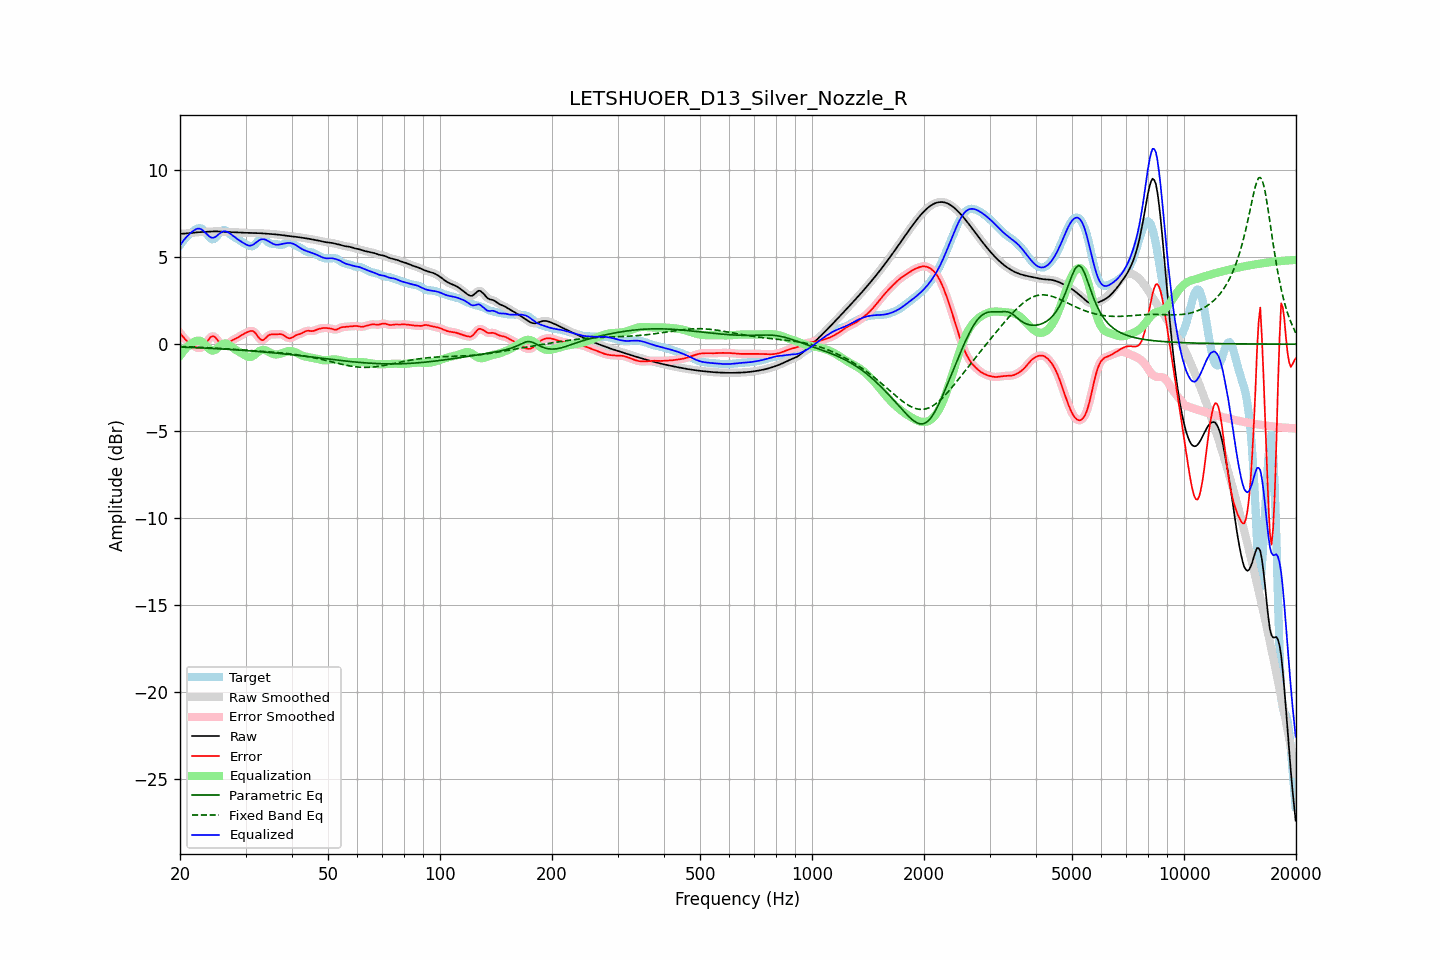

The table this chart was drawn from, first rows:
frequency, raw, error, smoothed, error_smoothed, equalization, parametric_eq, fixed_band_eq, equalized_raw, equalized_smoothed, target
20.00, 6.34, 0.65, 6.35, 0.65, -0.66, -0.17, -0.13, 5.68, 5.68, 5.69
20.20, 6.35, 0.53, 6.35, 0.53, -0.53, -0.17, -0.13, 5.82, 5.82, 5.82
20.40, 6.36, 0.41, 6.36, 0.41, -0.41, -0.17, -0.13, 5.94, 5.94, 5.94
20.61, 6.36, 0.30, 6.36, 0.31, -0.30, -0.18, -0.14, 6.06, 6.06, 6.06
20.81, 6.37, 0.21, 6.37, 0.21, -0.20, -0.18, -0.14, 6.16, 6.16, 6.16
21.02, 6.37, 0.13, 6.38, 0.12, -0.12, -0.18, -0.15, 6.26, 6.26, 6.25
21.23, 6.38, 0.05, 6.38, 0.05, -0.04, -0.19, -0.15, 6.35, 6.35, 6.33
21.44, 6.40, -0.02, 6.40, -0.02, 0.03, -0.19, -0.15, 6.43, 6.43, 6.41
21.66, 6.41, -0.08, 6.41, -0.08, 0.09, -0.19, -0.16, 6.50, 6.50, 6.49
21.87, 6.42, -0.13, 6.42, -0.13, 0.15, -0.20, -0.16, 6.57, 6.57, 6.55
22.09, 6.43, -0.18, 6.43, -0.18, 0.19, -0.20, -0.17, 6.62, 6.62, 6.61
22.31, 6.44, -0.21, 6.44, -0.21, 0.21, -0.21, -0.17, 6.65, 6.65, 6.65
22.54, 6.44, -0.23, 6.44, -0.23, 0.20, -0.21, -0.17, 6.65, 6.65, 6.67
22.76, 6.45, -0.22, 6.45, -0.21, 0.17, -0.21, -0.18, 6.62, 6.62, 6.67
22.99, 6.45, -0.16, 6.45, -0.16, 0.11, -0.22, -0.18, 6.57, 6.57, 6.61
23.22, 6.46, -0.08, 6.46, -0.08, 0.03, -0.22, -0.19, 6.49, 6.49, 6.54
23.45, 6.46, 0.03, 6.46, 0.04, -0.07, -0.23, -0.19, 6.39, 6.39, 6.43
23.69, 6.47, 0.16, 6.47, 0.16, -0.17, -0.23, -0.20, 6.30, 6.30, 6.30
23.92, 6.48, 0.29, 6.48, 0.29, -0.26, -0.24, -0.20, 6.21, 6.21, 6.19
24.16, 6.48, 0.40, 6.48, 0.39, -0.33, -0.24, -0.21, 6.15, 6.15, 6.08
24.40, 6.49, 0.45, 6.49, 0.45, -0.37, -0.25, -0.21, 6.12, 6.12, 6.03
24.65, 6.49, 0.45, 6.49, 0.44, -0.36, -0.25, -0.22, 6.13, 6.13, 6.05
24.89, 6.49, 0.39, 6.49, 0.38, -0.32, -0.25, -0.23, 6.17, 6.17, 6.10
25.14, 6.49, 0.28, 6.49, 0.28, -0.25, -0.26, -0.23, 6.24, 6.24, 6.21
25.39, 6.49, 0.15, 6.48, 0.15, -0.17, -0.26, -0.24, 6.32, 6.32, 6.34
25.65, 6.48, 0.03, 6.48, 0.03, -0.08, -0.27, -0.24, 6.39, 6.39, 6.45
25.91, 6.47, -0.07, 6.47, -0.06, -0.02, -0.28, -0.25, 6.46, 6.46, 6.54
26.16, 6.46, -0.10, 6.46, -0.10, 0.03, -0.28, -0.26, 6.49, 6.49, 6.56
26.43, 6.46, -0.09, 6.46, -0.09, 0.04, -0.29, -0.26, 6.50, 6.50, 6.55
26.69, 6.45, -0.05, 6.45, -0.05, 0.02, -0.29, -0.27, 6.48, 6.48, 6.50
26.96, 6.45, 0.03, 6.45, 0.03, -0.02, -0.30, -0.27, 6.44, 6.44, 6.42
27.23, 6.45, 0.11, 6.45, 0.11, -0.08, -0.30, -0.28, 6.37, 6.37, 6.34
27.50, 6.45, 0.19, 6.45, 0.18, -0.14, -0.31, -0.29, 6.30, 6.30, 6.26
27.77, 6.44, 0.25, 6.44, 0.24, -0.21, -0.31, -0.29, 6.23, 6.23, 6.20
28.05, 6.44, 0.29, 6.44, 0.29, -0.28, -0.32, -0.30, 6.16, 6.16, 6.15
28.33, 6.43, 0.34, 6.43, 0.34, -0.34, -0.33, -0.31, 6.09, 6.09, 6.10
28.62, 6.43, 0.38, 6.43, 0.39, -0.40, -0.33, -0.31, 6.03, 6.03, 6.04
28.90, 6.42, 0.44, 6.42, 0.44, -0.45, -0.34, -0.32, 5.97, 5.97, 5.98
29.19, 6.42, 0.50, 6.42, 0.50, -0.51, -0.35, -0.33, 5.91, 5.91, 5.92
29.48, 6.41, 0.56, 6.41, 0.56, -0.56, -0.35, -0.33, 5.85, 5.85, 5.85
29.78, 6.41, 0.61, 6.41, 0.61, -0.62, -0.36, -0.34, 5.79, 5.79, 5.80
30.08, 6.41, 0.66, 6.41, 0.66, -0.67, -0.37, -0.35, 5.74, 5.74, 5.75
30.38, 6.41, 0.70, 6.41, 0.70, -0.71, -0.37, -0.35, 5.69, 5.69, 5.71
30.68, 6.40, 0.74, 6.40, 0.74, -0.73, -0.38, -0.36, 5.67, 5.67, 5.67
30.99, 6.40, 0.76, 6.40, 0.76, -0.73, -0.39, -0.37, 5.67, 5.67, 5.64
31.30, 6.40, 0.77, 6.40, 0.76, -0.70, -0.39, -0.37, 5.70, 5.70, 5.63
31.61, 6.39, 0.72, 6.39, 0.71, -0.64, -0.40, -0.38, 5.75, 5.75, 5.68
31.93, 6.39, 0.63, 6.39, 0.62, -0.57, -0.41, -0.38, 5.82, 5.82, 5.77
32.24, 6.39, 0.51, 6.39, 0.50, -0.49, -0.42, -0.39, 5.90, 5.90, 5.88
32.57, 6.39, 0.37, 6.39, 0.38, -0.42, -0.42, -0.40, 5.97, 5.97, 6.01
32.89, 6.38, 0.28, 6.38, 0.28, -0.37, -0.43, -0.40, 6.01, 6.01, 6.10
33.22, 6.38, 0.23, 6.38, 0.24, -0.34, -0.44, -0.41, 6.04, 6.04, 6.15
33.55, 6.37, 0.25, 6.37, 0.26, -0.33, -0.45, -0.42, 6.04, 6.04, 6.12
33.89, 6.36, 0.33, 6.36, 0.33, -0.35, -0.46, -0.42, 6.01, 6.01, 6.04
34.23, 6.36, 0.42, 6.36, 0.42, -0.38, -0.46, -0.43, 5.97, 5.97, 5.94
34.57, 6.35, 0.51, 6.35, 0.50, -0.43, -0.47, -0.44, 5.92, 5.92, 5.85
34.92, 6.35, 0.55, 6.35, 0.55, -0.49, -0.48, -0.44, 5.86, 5.86, 5.80
35.27, 6.34, 0.57, 6.34, 0.57, -0.53, -0.49, -0.45, 5.81, 5.81, 5.78
35.62, 6.33, 0.56, 6.33, 0.56, -0.57, -0.50, -0.46, 5.77, 5.77, 5.77
35.97, 6.32, 0.56, 6.32, 0.56, -0.59, -0.51, -0.47, 5.73, 5.73, 5.76
... 635 more rows
